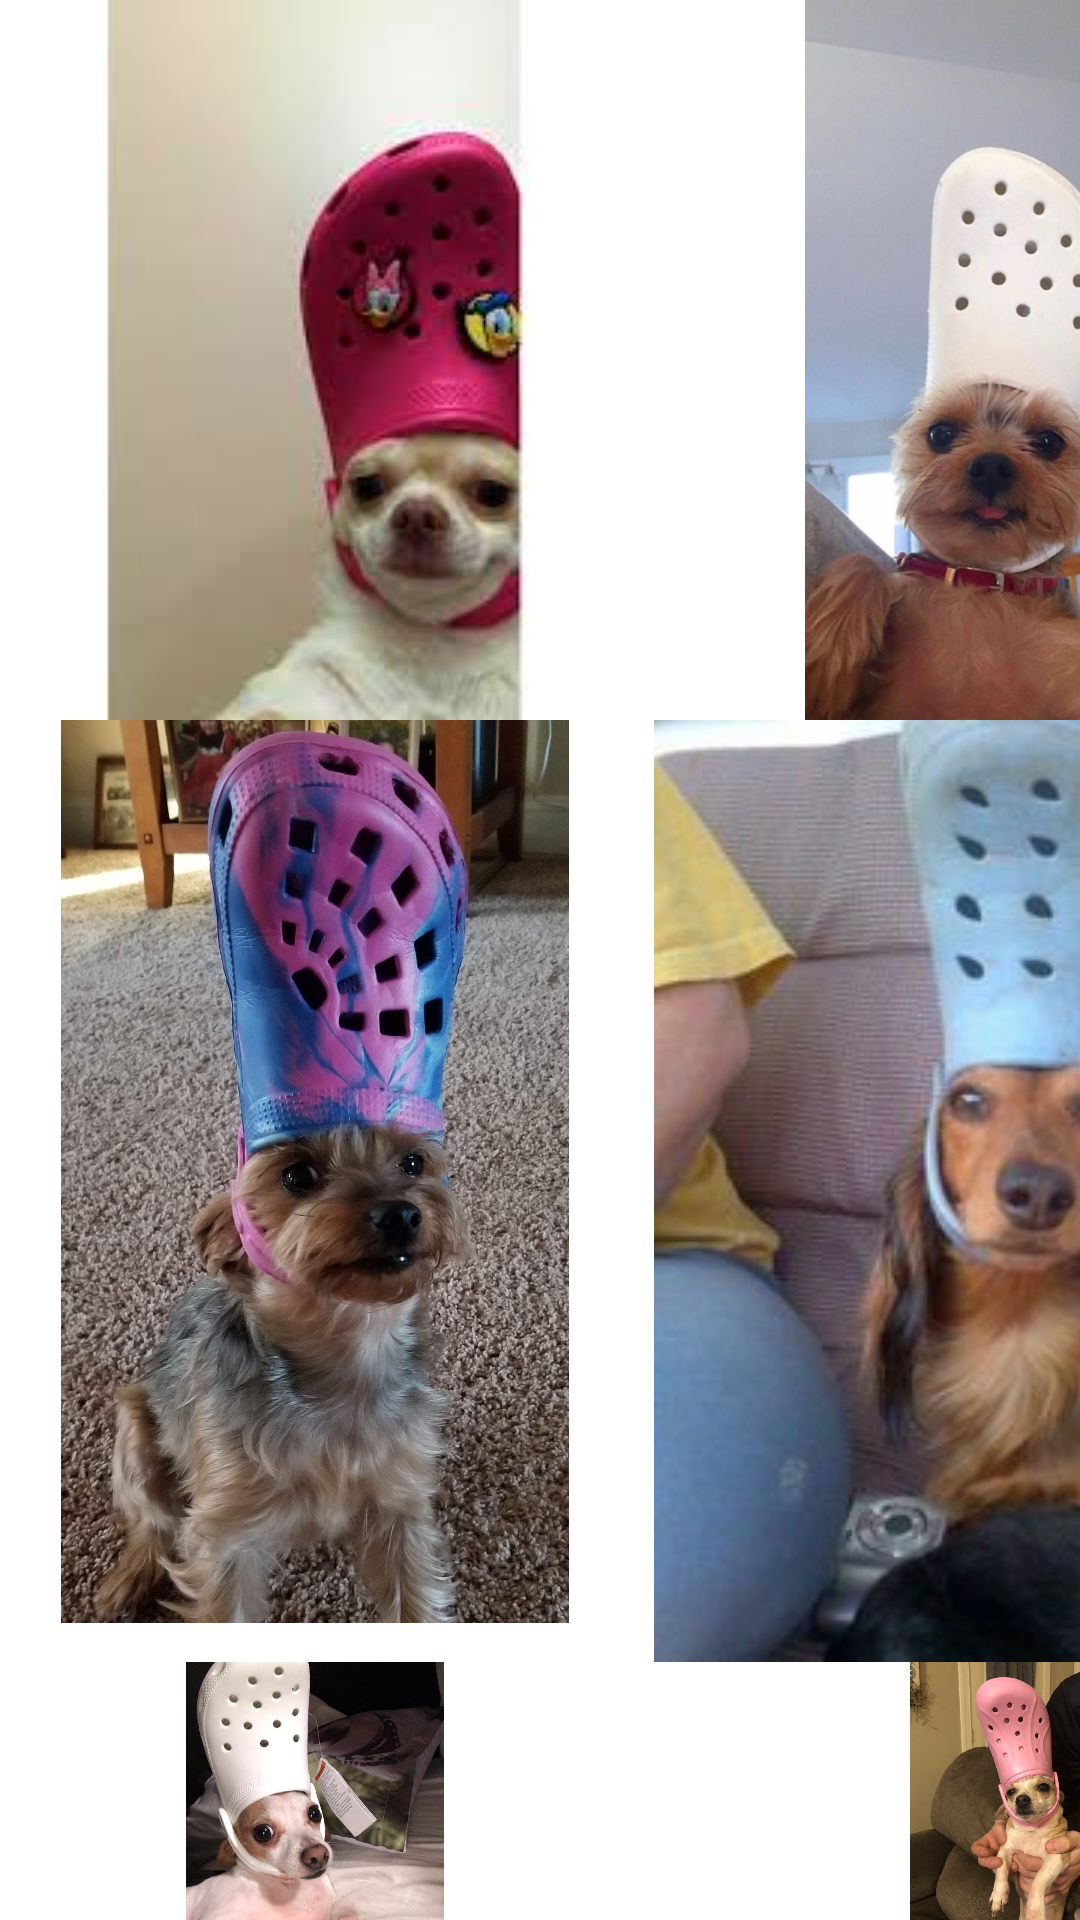

This screen was rendered from an Android layout file. Write that file and the resources it references.
<!-- AndroidManifest.xml: activity theme Theme.Exercicios.NoActionBar -->
<!-- res/layout/activity_ex06.xml -->
<?xml version="1.0" encoding="utf-8"?>
<androidx.constraintlayout.widget.ConstraintLayout xmlns:android="http://schemas.android.com/apk/res/android"
    xmlns:app="http://schemas.android.com/apk/res-auto"
    xmlns:tools="http://schemas.android.com/tools"
    android:layout_width="match_parent"
    android:layout_height="match_parent"
    tools:context=".Ex06Activity">
    <TableLayout
        android:layout_width="match_parent"
        android:layout_height="match_parent">

        <TableRow
            android:layout_width="match_parent"
            android:layout_height="match_parent" >

            <ImageView
                android:id="@+id/img"
                android:layout_width="wrap_content"
                android:layout_height="wrap_content"
                app:srcCompat="@drawable/dog2" />

            <ImageView
                android:id="@+id/img2"
                android:layout_width="252dp"
                android:layout_height="match_parent"
                app:srcCompat="@drawable/dog01" />
        </TableRow>

        <TableRow
            android:layout_width="match_parent"
            android:layout_height="match_parent" >

            <ImageView
                android:id="@+id/img3"
                android:layout_width="187dp"
                android:layout_height="301dp"
                app:srcCompat="@drawable/dog4" />

            <ImageView
                android:id="@+id/img4"
                android:layout_width="wrap_content"
                android:layout_height="wrap_content"
                app:srcCompat="@drawable/dog3" />
        </TableRow>

        <TableRow
            android:layout_width="match_parent"
            android:layout_height="match_parent" >

            <ImageView
                android:id="@+id/img5"
                android:layout_width="190dp"
                android:layout_height="match_parent"
                app:srcCompat="@drawable/dog6" />

            <ImageView
                android:id="@+id/img6"
                android:layout_width="237dp"
                android:layout_height="match_parent"
                app:srcCompat="@drawable/dog5" />
        </TableRow>

        <TableRow
            android:layout_width="match_parent"
            android:layout_height="match_parent" />

        <TableRow
            android:layout_width="match_parent"
            android:layout_height="match_parent" />
    </TableLayout>
</androidx.constraintlayout.widget.ConstraintLayout>
<!-- resources referenced by this layout -->
<resources>
  <!-- drawable dog01: jpg bitmap (drawable, 44192 bytes) -->
  <!-- drawable dog2: jpg bitmap (drawable, 4253 bytes) -->
  <!-- drawable dog3: jpg bitmap (drawable, 13793 bytes) -->
  <!-- drawable dog4: jpg bitmap (drawable, 281434 bytes) -->
  <!-- drawable dog5: jpg bitmap (drawable, 61259 bytes) -->
  <!-- drawable dog6: png bitmap (drawable, 559152 bytes) -->
  <style name="Theme.Exercicios.NoActionBar">
          <item name="windowActionBar">false</item>
          <item name="windowNoTitle">true</item>
      </style>
</resources>
